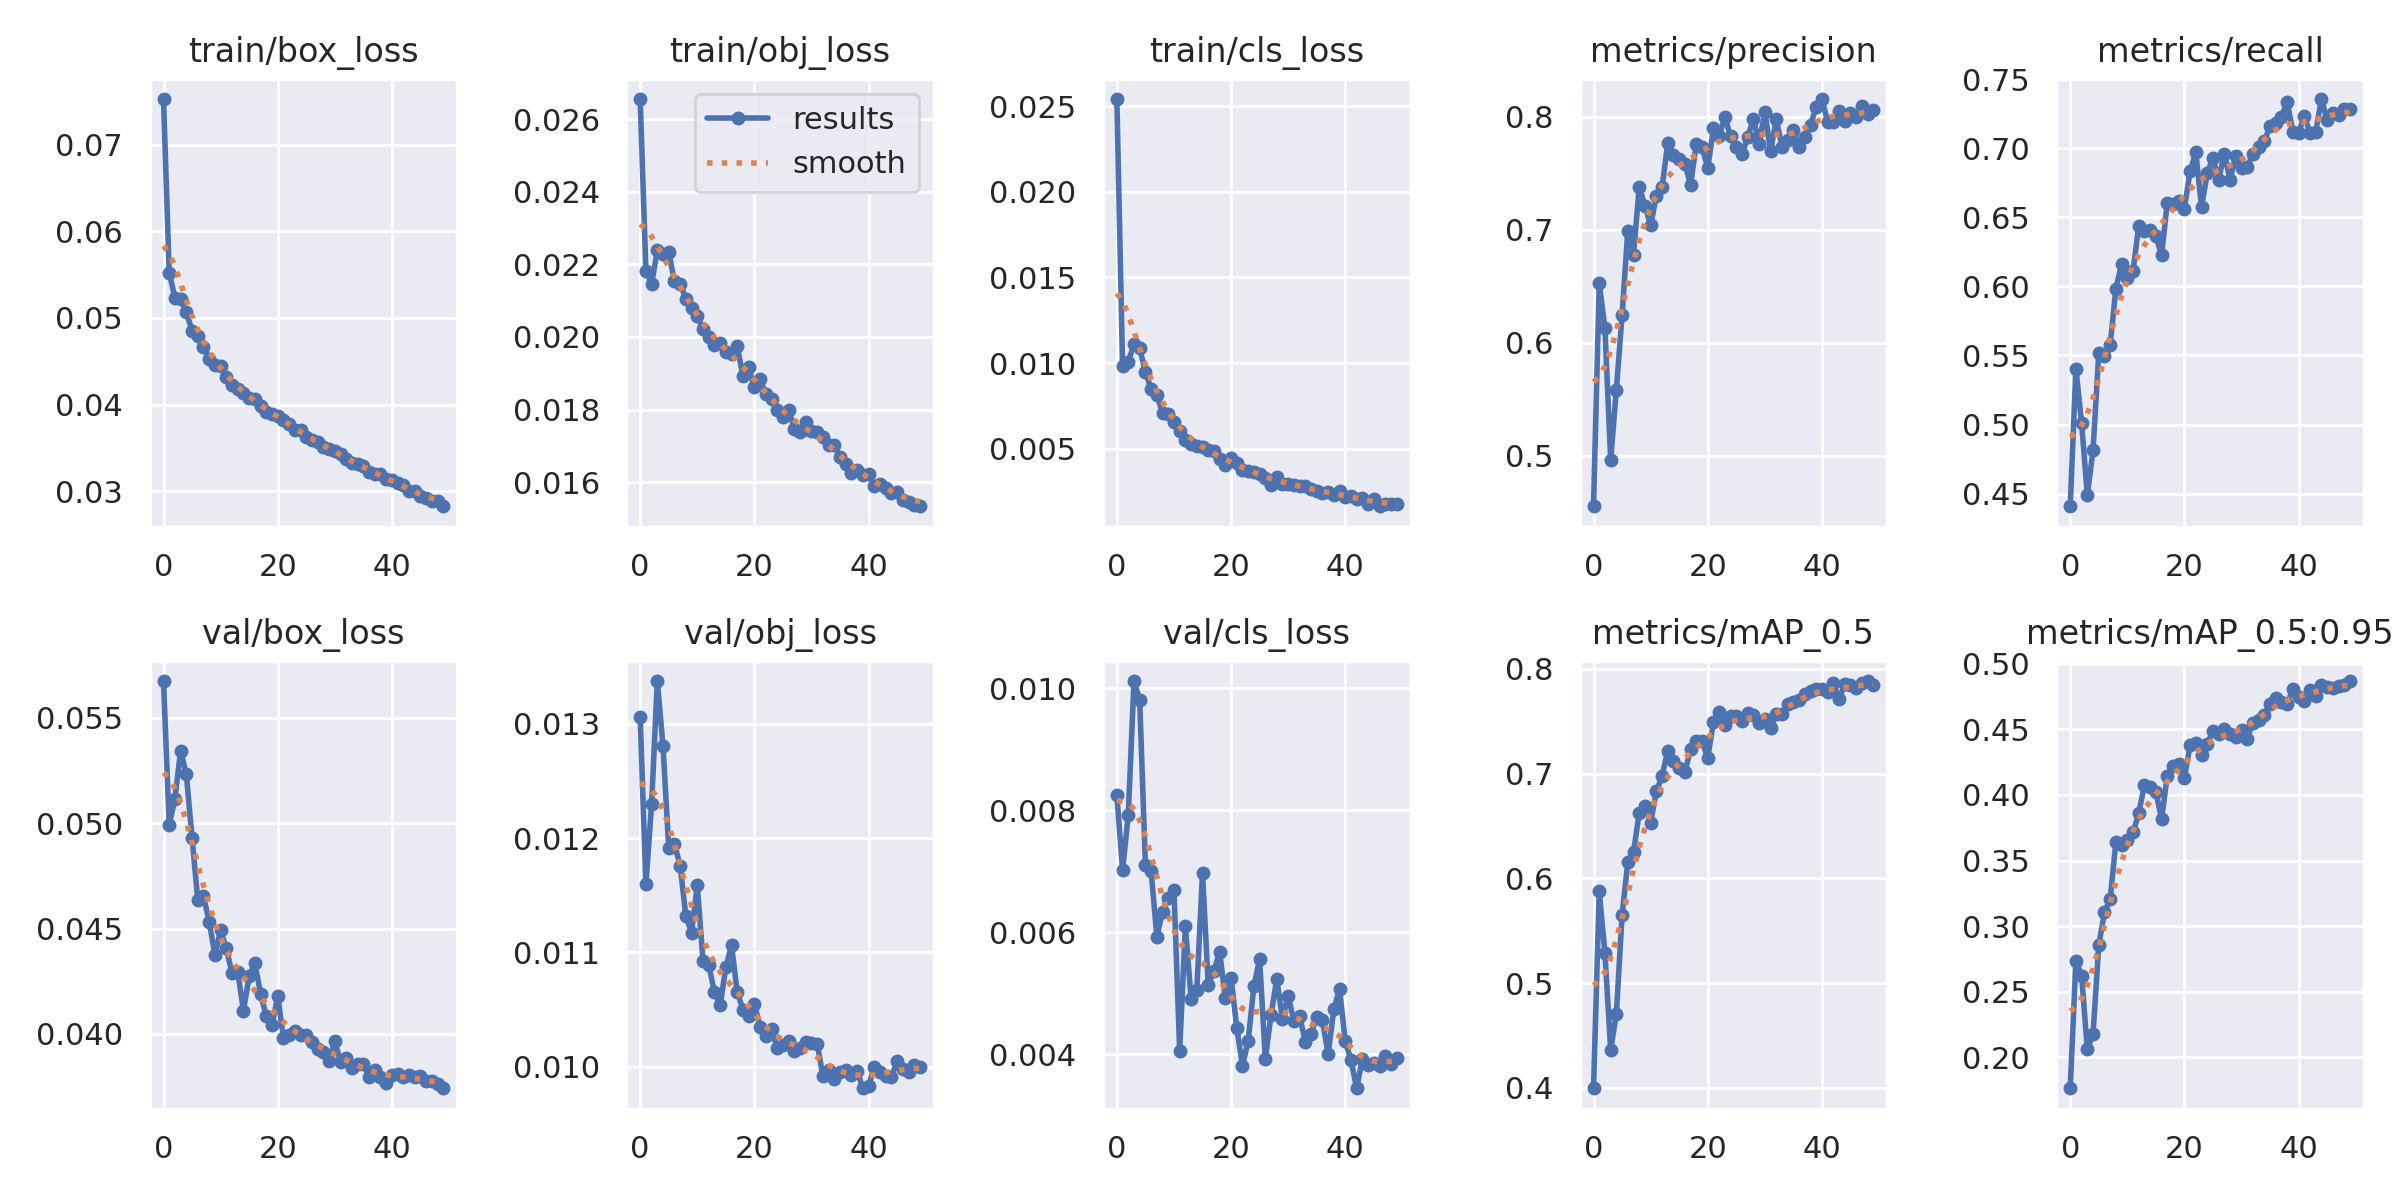

The data file committed next to this chart (first rows):
epoch, train/box_loss, train/obj_loss, train/cls_loss, metrics/precision, metrics/recall, metrics/mAP_0.5, metrics/mAP_0.5:0.95, val/box_loss, val/obj_loss, val/cls_loss, x/lr0, x/lr1, x/lr2
0, 0.07526, 0.02656, 0.02541, 0.4551, 0.4408, 0.3997, 0.1764, 0.05675, 0.01306, 0.008247, 0.07008, 0.003325, 0.003325
1, 0.0552, 0.02183, 0.009836, 0.6525, 0.5404, 0.5876, 0.2737, 0.04992, 0.0116, 0.007018, 0.03995, 0.006526, 0.006526
2, 0.05235, 0.02145, 0.01006, 0.6126, 0.5008, 0.5286, 0.2622, 0.05116, 0.01229, 0.007923, 0.009681, 0.009596, 0.009596
3, 0.05223, 0.02239, 0.01112, 0.4959, 0.4488, 0.4362, 0.206, 0.05345, 0.01337, 0.01012, 0.009406, 0.009406, 0.009406
4, 0.05064, 0.0223, 0.01085, 0.5584, 0.4815, 0.4706, 0.2176, 0.05232, 0.0128, 0.009804, 0.009406, 0.009406, 0.009406
5, 0.04855, 0.02234, 0.009481, 0.6242, 0.5516, 0.565, 0.2854, 0.04931, 0.01192, 0.007098, 0.009208, 0.009208, 0.009208
6, 0.04789, 0.02154, 0.0085, 0.6993, 0.5493, 0.6156, 0.3104, 0.04637, 0.01195, 0.007006, 0.00901, 0.00901, 0.00901
7, 0.04666, 0.02147, 0.008139, 0.6778, 0.5576, 0.625, 0.3208, 0.04656, 0.01176, 0.005931, 0.008812, 0.008812, 0.008812
8, 0.04522, 0.02105, 0.007111, 0.7381, 0.5984, 0.6623, 0.364, 0.04533, 0.01132, 0.006334, 0.008614, 0.008614, 0.008614
9, 0.04455, 0.02081, 0.007033, 0.7213, 0.6162, 0.6696, 0.3615, 0.04376, 0.01117, 0.006562, 0.008416, 0.008416, 0.008416
10, 0.04443, 0.02058, 0.006586, 0.7041, 0.606, 0.6532, 0.3656, 0.04492, 0.01159, 0.006694, 0.008218, 0.008218, 0.008218
11, 0.04317, 0.02021, 0.006045, 0.7296, 0.611, 0.683, 0.3714, 0.04406, 0.01092, 0.004062, 0.00802, 0.00802, 0.00802
12, 0.04227, 0.02, 0.005521, 0.7374, 0.6439, 0.6978, 0.386, 0.04288, 0.01089, 0.006101, 0.007822, 0.007822, 0.007822
13, 0.04177, 0.01977, 0.005257, 0.7768, 0.6399, 0.7219, 0.4076, 0.04295, 0.01065, 0.00491, 0.007624, 0.007624, 0.007624
14, 0.0413, 0.01983, 0.00516, 0.7663, 0.641, 0.7124, 0.4064, 0.04111, 0.01054, 0.00505, 0.007426, 0.007426, 0.007426
15, 0.04072, 0.01958, 0.005075, 0.7626, 0.6364, 0.7057, 0.4026, 0.04273, 0.01087, 0.006972, 0.007228, 0.007228, 0.007228
16, 0.04065, 0.01954, 0.004912, 0.7581, 0.6225, 0.7016, 0.3817, 0.04335, 0.01106, 0.005139, 0.00703, 0.00703, 0.00703
17, 0.03979, 0.01975, 0.004858, 0.7398, 0.6606, 0.7235, 0.4145, 0.04192, 0.01065, 0.005367, 0.006832, 0.006832, 0.006832
18, 0.03918, 0.01891, 0.004413, 0.7761, 0.6598, 0.7309, 0.4218, 0.04084, 0.0105, 0.005683, 0.006634, 0.006634, 0.006634
19, 0.03896, 0.01916, 0.00405, 0.7734, 0.6618, 0.731, 0.4234, 0.04043, 0.01044, 0.004917, 0.006436, 0.006436, 0.006436
20, 0.03874, 0.01862, 0.004473, 0.7544, 0.6562, 0.7148, 0.4128, 0.04179, 0.01055, 0.005257, 0.006238, 0.006238, 0.006238
21, 0.0382, 0.01885, 0.004154, 0.7898, 0.6837, 0.7491, 0.438, 0.03983, 0.01035, 0.004438, 0.00604, 0.00604, 0.00604
22, 0.03778, 0.01842, 0.003747, 0.7833, 0.697, 0.759, 0.44, 0.03994, 0.01027, 0.003813, 0.005842, 0.005842, 0.005842
23, 0.03711, 0.01828, 0.003718, 0.7997, 0.6575, 0.7461, 0.4301, 0.04015, 0.01033, 0.004224, 0.005644, 0.005644, 0.005644
24, 0.03707, 0.01798, 0.00365, 0.7826, 0.6822, 0.7547, 0.4385, 0.03994, 0.01017, 0.005117, 0.005446, 0.005446, 0.005446
25, 0.03627, 0.01778, 0.003551, 0.773, 0.6929, 0.7554, 0.449, 0.03997, 0.01019, 0.00556, 0.005248, 0.005248, 0.005248
26, 0.03594, 0.01798, 0.003316, 0.7669, 0.6773, 0.7504, 0.4461, 0.03963, 0.01022, 0.003931, 0.00505, 0.00505, 0.00505
27, 0.03575, 0.01748, 0.002903, 0.7821, 0.6962, 0.7579, 0.4501, 0.03929, 0.01014, 0.004644, 0.004852, 0.004852, 0.004852
28, 0.03513, 0.01738, 0.003349, 0.7981, 0.6772, 0.7563, 0.4466, 0.03916, 0.01017, 0.005235, 0.004654, 0.004654, 0.004654
29, 0.03488, 0.01764, 0.002921, 0.7762, 0.6946, 0.7488, 0.444, 0.03874, 0.01021, 0.004583, 0.004456, 0.004456, 0.004456
30, 0.03466, 0.01741, 0.002933, 0.8045, 0.6855, 0.7525, 0.4492, 0.03966, 0.01021, 0.004961, 0.004258, 0.004258, 0.004258
31, 0.03433, 0.01737, 0.002904, 0.7693, 0.6866, 0.7434, 0.443, 0.03867, 0.0102, 0.004548, 0.00406, 0.00406, 0.00406
32, 0.03379, 0.01725, 0.002848, 0.7978, 0.6959, 0.7566, 0.4552, 0.03887, 0.009919, 0.004635, 0.003862, 0.003862, 0.003862
33, 0.03322, 0.01702, 0.002833, 0.7736, 0.701, 0.7571, 0.4573, 0.0384, 0.00997, 0.004211, 0.003664, 0.003664, 0.003664
34, 0.03313, 0.01702, 0.002627, 0.7797, 0.7055, 0.7664, 0.4612, 0.03859, 0.009895, 0.004333, 0.003466, 0.003466, 0.003466
35, 0.0329, 0.0167, 0.002545, 0.7879, 0.7159, 0.7682, 0.4694, 0.03859, 0.009952, 0.004609, 0.003268, 0.003268, 0.003268
36, 0.03227, 0.01649, 0.002412, 0.7729, 0.7185, 0.7705, 0.4737, 0.03795, 0.009974, 0.004557, 0.00307, 0.00307, 0.00307
37, 0.03204, 0.01625, 0.002468, 0.7818, 0.7228, 0.7757, 0.4707, 0.03828, 0.009933, 0.004007, 0.002872, 0.002872, 0.002872
38, 0.03204, 0.01632, 0.002286, 0.7928, 0.7334, 0.779, 0.4695, 0.03796, 0.009965, 0.00474, 0.002674, 0.002674, 0.002674
39, 0.03146, 0.01619, 0.002506, 0.8086, 0.712, 0.781, 0.481, 0.03765, 0.009813, 0.005072, 0.002476, 0.002476, 0.002476
40, 0.03127, 0.01623, 0.002206, 0.8157, 0.7113, 0.7805, 0.4745, 0.03804, 0.009834, 0.004217, 0.002278, 0.002278, 0.002278
41, 0.03098, 0.01589, 0.002258, 0.7956, 0.7233, 0.7784, 0.4716, 0.0381, 0.01, 0.003905, 0.00208, 0.00208, 0.00208
42, 0.03078, 0.01595, 0.00208, 0.795, 0.7112, 0.7864, 0.4799, 0.03794, 0.009957, 0.003446, 0.001882, 0.001882, 0.001882
43, 0.02999, 0.01583, 0.002134, 0.805, 0.712, 0.7711, 0.4756, 0.03806, 0.009924, 0.003929, 0.001684, 0.001684, 0.001684
44, 0.02998, 0.01571, 0.001767, 0.7958, 0.7357, 0.7856, 0.4834, 0.03796, 0.00991, 0.003823, 0.001486, 0.001486, 0.001486
45, 0.02952, 0.01573, 0.002083, 0.8035, 0.7204, 0.7844, 0.4823, 0.03799, 0.01005, 0.00386, 0.001288, 0.001288, 0.001288
46, 0.02919, 0.01551, 0.001645, 0.7995, 0.7253, 0.782, 0.4814, 0.03778, 0.009981, 0.003805, 0.00109, 0.00109, 0.00109
47, 0.02892, 0.01545, 0.001799, 0.8096, 0.7239, 0.7863, 0.4827, 0.03779, 0.009954, 0.003982, 0.000892, 0.000892, 0.000892
48, 0.02889, 0.01537, 0.001784, 0.8025, 0.7287, 0.7884, 0.4839, 0.03763, 0.01002, 0.003844, 0.000694, 0.000694, 0.000694
49, 0.02828, 0.01534, 0.001779, 0.8057, 0.7285, 0.7842, 0.4868, 0.03742, 0.009997, 0.003937, 0.000496, 0.000496, 0.000496
